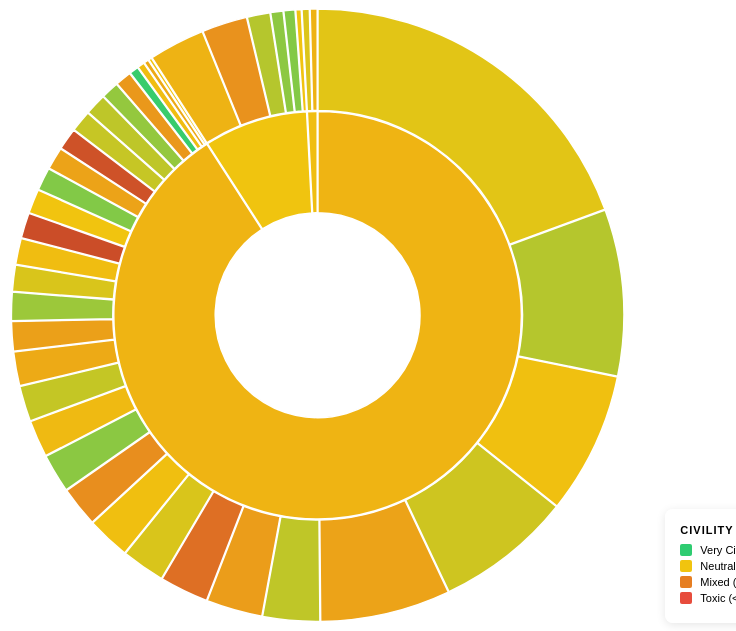
D3 v7 page, settled after 360 driven frames (6 s of simulated time); the page loaded 1 data file(s).


        const width = window.innerWidth * 0.8;
        const height = window.innerHeight * 0.8;
        const radius = Math.min(width, height) / 2;

        // Color Scale for Civility (Green -> Red)
        const colorScale = d3.scaleLinear()
            .domain([75, 88, 95, 100])
            .range(["#c0392b", "#e67e22", "#f1c40f", "#2ecc71"])
            .clamp(true);

        const svg = d3.select("#sunburst")
            .attr("width", width)
            .attr("height", height)
            .append("g")
            .attr("transform", `translate(${width / 2},${height / 2})`);

        // Partition Layout
        const partition = d3.partition()
            .size([2 * Math.PI, radius]);

        // Arc Generator
        const arc = d3.arc()
            .startAngle(d => d.x0)
            .endAngle(d => d.x1)
            .padAngle(d => Math.min((d.x1 - d.x0) / 2, 0.005))
            .padRadius(radius / 2)
            .innerRadius(d => d.y0)
            .outerRadius(d => d.y1 - 1);

        async function init() {
            try {
                const nodes = await d3.json('../data/nodes.json');

                // 1. PROCESS DATA INTO HIERARCHY                
                const hierarchyData = {
                    name: "Reddit",
                    children: [
                        { name: "Influential", children: [] },
                        { name: "Supportive", children: [] },
                        { name: "Controversial", children: [] },
                        { name: "Critical", children: [] },
                        { name: "Neutral", children: [] }
                    ]
                };

                const roleMap = {
                    "Influential": 0, "Supportive": 1, 
                    "Controversial": 2, "Critical": 3, "Neutral": 4
                };

                nodes.forEach(node => {
                    const roles = [
                        { id: 'Influential', val: node.pct_influential },
                        { id: 'Supportive', val: node.pct_supportive },
                        { id: 'Controversial', val: node.pct_controversial },
                        { id: 'Critical', val: node.pct_critical }
                    ];
                    roles.sort((a,b) => b.val - a.val);
                    
                    let domRole = roles[0].val > 5 ? roles[0].id : "Neutral";
                    
                    // Create child node
                    const child = {
                        name: node.name,
                        value: node.size, 
                        civility: 100 - node.internal_negativity,
                        top_subs: node.top_subreddits
                    };

                    hierarchyData.children[roleMap[domRole]].children.push(child);
                });

                hierarchyData.children = hierarchyData.children.filter(c => c.children.length > 0);

                const root = d3.hierarchy(hierarchyData)
                    .sum(d => d.value)
                    .sort((a, b) => b.value - a.value);

                partition(root);

                const path = svg.selectAll("path")
                    .data(root.descendants().filter(d => d.depth)) 
                    .join("path")
                    .attr("d", arc)
                    .style("fill", d => {
                        if (d.depth === 2) return colorScale(d.data.civility);
                        
                        if (d.depth === 1) {
                            const avgCivility = d3.mean(d.children, c => c.data.civility);
                            return colorScale(avgCivility);
                        }
                        return "#ddd";
                    })
                    .on("mouseover", mouseover)
                    .on("mouseleave", mouseleave)
                    .on("click", click);
                
                function mouseover(event, d) {
                    svg.selectAll("path").style("opacity", 0.3);
                    
                    svg.selectAll("path")
                        .filter(node => d.ancestors().indexOf(node) >= 0)
                        .style("opacity", 1);

                    const percentage = ((d.value / root.value) * 100).toFixed(1);
                    const name = d.data.name;
                    let desc = "";

                    if (d.depth === 1) {
                        desc = `${d.children.length} Clusters inside`;
                    } else if (d.depth === 2) {
                        desc = `Civility: ${d.data.civility.toFixed(1)}%<br>Size: ${d.value} Subs`;
                    }

                    d3.select("#percentage").text(percentage + "%");
                    d3.select("#label-main").text(name);
                    d3.select("#label-desc").html(desc);
                    d3.select("#explanation").style("opacity", 1);
                    
                    const sequence = d.ancestors().map(d => d.data.name).reverse();
                    d3.select("#breadcrumbs").text(sequence.join(" > "));
                }

                function mouseleave() {
                    svg.selectAll("path").style("opacity", 1);
                    d3.select("#explanation").style("opacity", 0);
                    d3.select("#breadcrumbs").text("Reddit");
                }

                function click(event, d) {
                    svg.transition()
                        .duration(750)
                        .tween("scale", () => {
                            const xd = d3.interpolate(root.x0, d.x0),
                                  yd = d3.interpolate(root.y0, d.y0),
                                  yr = d3.interpolate(root.y1, d.y1);
                            return t => { root.x0 = xd(t); root.y0 = yd(t); root.y1 = yr(t); };
                        })
                        .selectAll("path")
                        .attrTween("d", d => () => arc(d));
                }

            } catch (e) {
                document.body.innerHTML = `<h3 style="color:red">Error: ${e.message}</h3>`;
            }
        }

        init();
    

### data: ../data/nodes.json
[
 {
  "name": "Art/Imaginary",
  "pagerank": 1.0286293795743424e-05,
  "internal_negativity": 2.174,
  "size": 195,
  "insularity": 20.1,
  "top_subreddits": "imaginarynetwork, imaginarylandscapes, s…",
  "Anger": 0.002065,
  "Negemo": 0.004033,
  "Posemo": 0.0132,
  "Certain": 0.0009628,
  "CogMech": 0.0784,
  "Social": 0.04376,
  "pct_critical": 0.0,
  "pct_supportive": 7.179,
  "pct_influential": 5.128,
  "pct_controversial": 0.5128,
  "semantic_purity": 0
 },
 {
  "name": "Celebrities/Models",
  "pagerank": 8.570437984299386e-06,
  "internal_negativity": 2.426,
  "size": 215,
  "insularity": 8.138,
  "top_subreddits": "celebs, cosplaygirls, watchitfortheplot,…",
  "Anger": 0.001938,
  "Negemo": 0.005905,
  "Posemo": 0.02126,
  "Certain": 0.005172,
  "CogMech": 0.05525,
  "Social": 0.04374,
  "pct_critical": 0.0,
  "pct_supportive": 8.837,
  "pct_influential": 1.86,
  "pct_controversial": 0.4651,
  "semantic_purity": 0
 },
 {
  "name": "Entertainment Mixed",
  "pagerank": 7.399818007841483e-06,
  "internal_negativity": 8.315,
  "size": 2156,
  "insularity": 1.224,
  "top_subreddits": "millionairemakers, beta, rbi, robintrack…",
  "Anger": 0.006388,
  "Negemo": 0.01206,
  "Posemo": 0.02702,
  "Certain": 0.006408,
  "CogMech": 0.08493,
  "Social": 0.05904,
  "pct_critical": 1.902,
  "pct_supportive": 7.004,
  "pct_influential": 15.12,
  "pct_controversial": 0.603,
  "semantic_purity": 0
 },
 {
  "name": "Esports/Online Games",
  "pagerank": 4.81210999027674e-05,
  "internal_negativity": 4.378,
  "size": 729,
  "insularity": 24.71,
  "top_subreddits": "leagueoflegends, dota2, globaloffensive,…",
  "Anger": 0.00536,
  "Negemo": 0.01068,
  "Posemo": 0.03094,
  "Certain": 0.006928,
  "CogMech": 0.09876,
  "Social": 0.06212,
  "pct_critical": 1.235,
  "pct_supportive": 45.54,
  "pct_influential": 54.46,
  "pct_controversial": 1.097,
  "semantic_purity": 0
 },
 {
  "name": "Football",
  "pagerank": 3.1162055283571975e-05,
  "internal_negativity": 2.605,
  "size": 298,
  "insularity": 39.68,
  "top_subreddits": "soccer, mls, wec, naslsoccer, cricket",
  "Anger": 0.003362,
  "Negemo": 0.006711,
  "Posemo": 0.02421,
  "Certain": 0.004086,
  "CogMech": 0.07019,
  "Social": 0.04448,
  "pct_critical": 0.3356,
  "pct_supportive": 30.54,
  "pct_influential": 49.66,
  "pct_controversial": 1.007,
  "semantic_purity": 0
 },
 {
  "name": "Games",
  "pagerank": 8.685568023024532e-06,
  "internal_negativity": 3.453,
  "size": 2755,
  "insularity": 3.388,
  "top_subreddits": "pokemongodev, ecrpoker, rwcs, redditalli…",
  "Anger": 0.00521,
  "Negemo": 0.01056,
  "Posemo": 0.02788,
  "Certain": 0.006695,
  "CogMech": 0.0985,
  "Social": 0.059,
  "pct_critical": 0.4356,
  "pct_supportive": 10.02,
  "pct_influential": 16.3,
  "pct_controversial": 0.1089,
  "semantic_purity": 0
 },
 {
  "name": "Gaming-AAA Titles",
  "pagerank": 7.719600214672914e-05,
  "internal_negativity": 3.72,
  "size": 949,
  "insularity": 25.14,
  "top_subreddits": "pcmasterrace, games, minecraft, pokemong…",
  "Anger": 0.005841,
  "Negemo": 0.01145,
  "Posemo": 0.0274,
  "Certain": 0.006825,
  "CogMech": 0.1012,
  "Social": 0.05743,
  "pct_critical": 0.6322,
  "pct_supportive": 62.7,
  "pct_influential": 64.07,
  "pct_controversial": 1.264,
  "semantic_purity": 0
 },
 {
  "name": "Geographic/Countries",
  "pagerank": 5.327150042992959e-05,
  "internal_negativity": 5.976,
  "size": 618,
  "insularity": 14.59,
  "top_subreddits": "india, europe, canada, documentaries, pr…",
  "Anger": 0.005407,
  "Negemo": 0.01037,
  "Posemo": 0.02013,
  "Certain": 0.003939,
  "CogMech": 0.07322,
  "Social": 0.04638,
  "pct_critical": 1.942,
  "pct_supportive": 38.51,
  "pct_influential": 47.9,
  "pct_controversial": 2.265,
  "semantic_purity": 0
 },
 "... 32 more items"
]